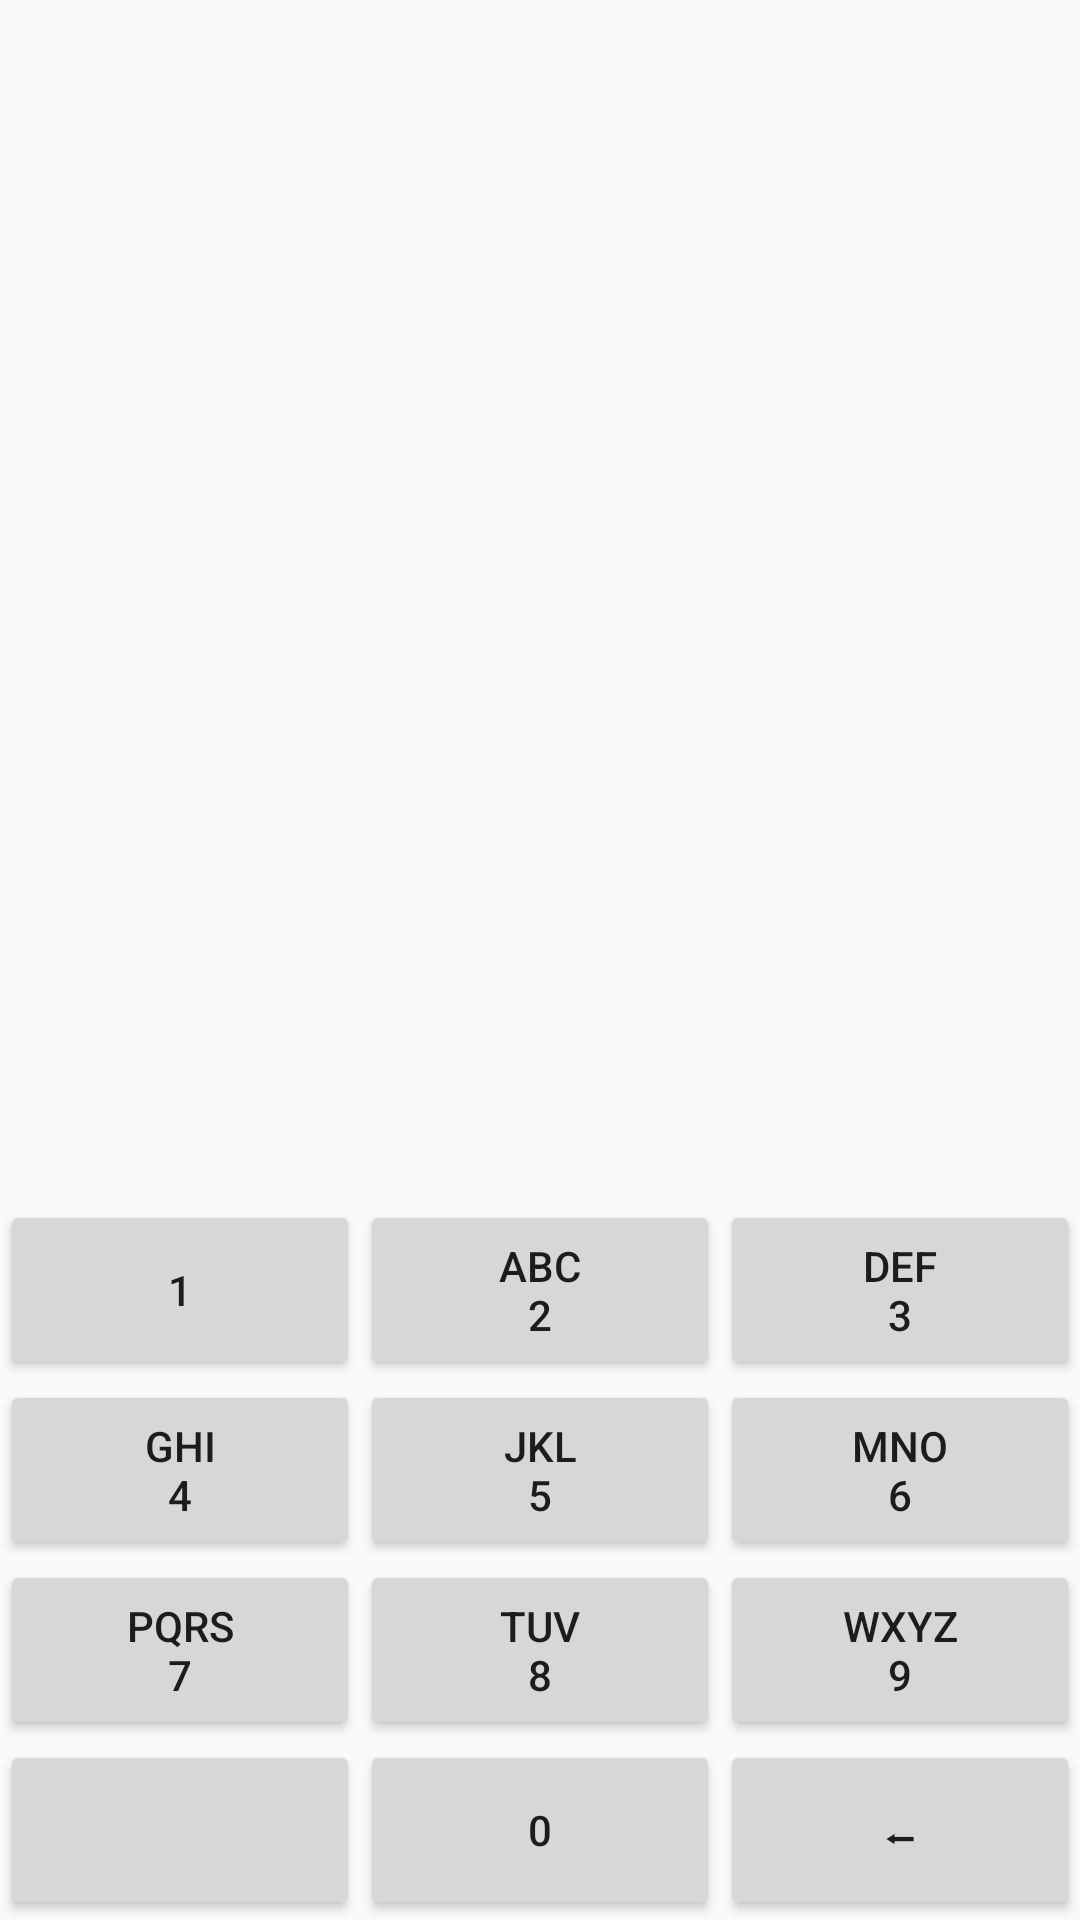

Here is an Android app screen rendered from its layout file. Give the layout XML and the strings, colors and styles it references.
<!-- AndroidManifest.xml: application theme AppTheme -->
<!-- res/layout/activity_main.xml -->
<?xml version="1.0" encoding="utf-8"?>
<androidx.constraintlayout.widget.ConstraintLayout xmlns:android="http://schemas.android.com/apk/res/android"
    xmlns:app="http://schemas.android.com/apk/res-auto"
    xmlns:tools="http://schemas.android.com/tools"
    android:id="@+id/container"
    android:layout_width="match_parent"
    android:layout_height="match_parent"
    tools:context=".SearchActivity">


    <androidx.recyclerview.widget.RecyclerView
        android:id="@+id/rc_list"
        android:layout_width="match_parent"
        android:layout_height="wrap_content"
        android:layout_marginBottom="3dp"
        android:clipToPadding="false"
        android:paddingTop="290dp"
        android:duplicateParentState="true"
        android:paddingBottom="20dp"
        app:layout_constraintBottom_toTopOf="@+id/key_1"
        app:layout_constraintEnd_toEndOf="parent"
        app:layout_constraintStart_toStartOf="parent" />

    <Button
        android:id="@+id/key_star"
        android:layout_width="0dp"
        android:layout_height="@dimen/key_height"
        android:onClick="onKeyClick"
        android:text="@string/k_star"
        app:layout_constraintBottom_toBottomOf="parent"
        app:layout_constraintEnd_toStartOf="@+id/key_0"
        app:layout_constraintHorizontal_bias="0.5"
        app:layout_constraintStart_toStartOf="parent">

    </Button>

    <Button
        android:id="@+id/key_0"
        android:layout_width="0dp"
        android:layout_height="@dimen/key_height"
        android:onClick="onKeyClick"
        android:text="@string/k_0"
        app:layout_constraintBottom_toBottomOf="parent"
        app:layout_constraintEnd_toStartOf="@+id/key_well"
        app:layout_constraintHorizontal_bias="0.5"
        app:layout_constraintStart_toEndOf="@+id/key_star">

    </Button>

    <Button
        android:id="@+id/key_well"
        android:layout_width="0dp"
        android:layout_height="@dimen/key_height"
        android:onClick="onKeyClick"
        android:text="@string/k_well"
        app:layout_constraintBottom_toBottomOf="parent"
        app:layout_constraintEnd_toEndOf="parent"
        app:layout_constraintHorizontal_bias="0.5"
        app:layout_constraintStart_toEndOf="@+id/key_0">

    </Button>

    <Button
        android:id="@+id/key_7"
        android:layout_width="0dp"
        android:layout_height="@dimen/key_height"
        android:onClick="onKeyClick"
        android:text="@string/k_7"
        app:layout_constraintBottom_toTopOf="@+id/key_star"
        app:layout_constraintEnd_toStartOf="@+id/key_0"
        app:layout_constraintHorizontal_bias="0.5"
        app:layout_constraintStart_toStartOf="parent" />

    <Button
        android:id="@+id/key_8"
        android:layout_width="0dp"
        android:layout_height="@dimen/key_height"
        android:onClick="onKeyClick"
        android:text="@string/k_8"
        app:layout_constraintBottom_toTopOf="@+id/key_star"
        app:layout_constraintEnd_toStartOf="@+id/key_9"
        app:layout_constraintHorizontal_bias="0.5"
        app:layout_constraintStart_toEndOf="@+id/key_7" />

    <Button
        android:id="@+id/key_9"
        android:layout_width="0dp"
        android:layout_height="@dimen/key_height"
        android:onClick="onKeyClick"
        android:text="@string/k_9"
        app:layout_constraintBottom_toTopOf="@+id/key_well"
        app:layout_constraintEnd_toEndOf="parent"
        app:layout_constraintHorizontal_bias="0.5"
        app:layout_constraintStart_toEndOf="@+id/key_0">

    </Button>

    <Button
        android:id="@+id/key_4"
        android:layout_width="0dp"
        android:layout_height="@dimen/key_height"
        android:onClick="onKeyClick"
        android:text="@string/k_4"
        app:layout_constraintBottom_toTopOf="@+id/key_7"
        app:layout_constraintEnd_toStartOf="@+id/key_5"
        app:layout_constraintHorizontal_bias="0.5"
        app:layout_constraintStart_toStartOf="parent">

    </Button>

    <Button
        android:id="@+id/key_5"
        android:layout_width="0dp"
        android:layout_height="@dimen/key_height"
        android:onClick="onKeyClick"
        android:text="@string/k_5"
        app:layout_constraintBottom_toTopOf="@+id/key_7"
        app:layout_constraintEnd_toStartOf="@id/key_6"
        app:layout_constraintHorizontal_bias="0.5"
        app:layout_constraintStart_toEndOf="@+id/key_4">

    </Button>

    <Button
        android:id="@+id/key_6"
        android:layout_width="0dp"
        android:layout_height="@dimen/key_height"
        android:onClick="onKeyClick"
        android:text="@string/k_6"
        app:layout_constraintBottom_toTopOf="@+id/key_9"
        app:layout_constraintEnd_toEndOf="parent"
        app:layout_constraintHorizontal_bias="0.5"
        app:layout_constraintStart_toEndOf="@+id/key_5">

    </Button>


    <Button
        android:id="@+id/key_1"
        android:layout_width="0dp"
        android:layout_height="@dimen/key_height"
        android:onClick="onKeyClick"
        android:text="@string/k_1"
        app:layout_constraintBottom_toTopOf="@+id/key_4"
        app:layout_constraintEnd_toStartOf="@+id/key_2"
        app:layout_constraintHorizontal_bias="0.5"
        app:layout_constraintStart_toStartOf="parent">

    </Button>

    <Button
        android:id="@+id/key_2"
        android:layout_width="0dp"
        android:layout_height="@dimen/key_height"
        android:onClick="onKeyClick"
        android:text="@string/k_2"
        app:layout_constraintBottom_toTopOf="@+id/key_4"
        app:layout_constraintEnd_toStartOf="@id/key_3"
        app:layout_constraintHorizontal_bias="0.5"
        app:layout_constraintStart_toEndOf="@+id/key_1">

    </Button>

    <Button
        android:id="@+id/key_3"
        android:layout_width="0dp"
        android:layout_height="@dimen/key_height"
        android:onClick="onKeyClick"
        android:text="@string/k_3"
        app:layout_constraintBottom_toTopOf="@+id/key_4"
        app:layout_constraintEnd_toEndOf="parent"
        app:layout_constraintHorizontal_bias="0.5"
        app:layout_constraintStart_toEndOf="@+id/key_2">

    </Button>


</androidx.constraintlayout.widget.ConstraintLayout>
<!-- resources referenced by this layout -->
<resources>
  <dimen name="key_height">60dp</dimen>
  <string name="k_0">0</string>
  <string name="k_1">1</string>
  <string name="k_2">abc\n2</string>
  <string name="k_3">def\n3</string>
  <string name="k_4">ghi\n4</string>
  <string name="k_5">jkl\n5</string>
  <string name="k_6">mno\n6</string>
  <string name="k_7">pqrs\n7</string>
  <string name="k_8">tuv\n8</string>
  <string name="k_9">wxyz\n9</string>
  <string name="k_star" />
  <string name="k_well">⬅</string>
  <style name="AppTheme" parent="Theme.AppCompat.Light.NoActionBar">
          
          <item name="colorPrimary">@color/colorPrimary</item>
          <item name="colorPrimaryDark">@color/colorPrimaryDark</item>
          <item name="colorAccent">@color/colorAccent</item>
      </style>
  <!-- not gathered from this repository: default colours our renderer supplied (Android Studio template values) -->
  <color name="colorPrimary">#FF6200EE</color>
  <color name="colorPrimaryDark">#FF3700B3</color>
  <color name="colorAccent">#FF03DAC5</color>
</resources>
